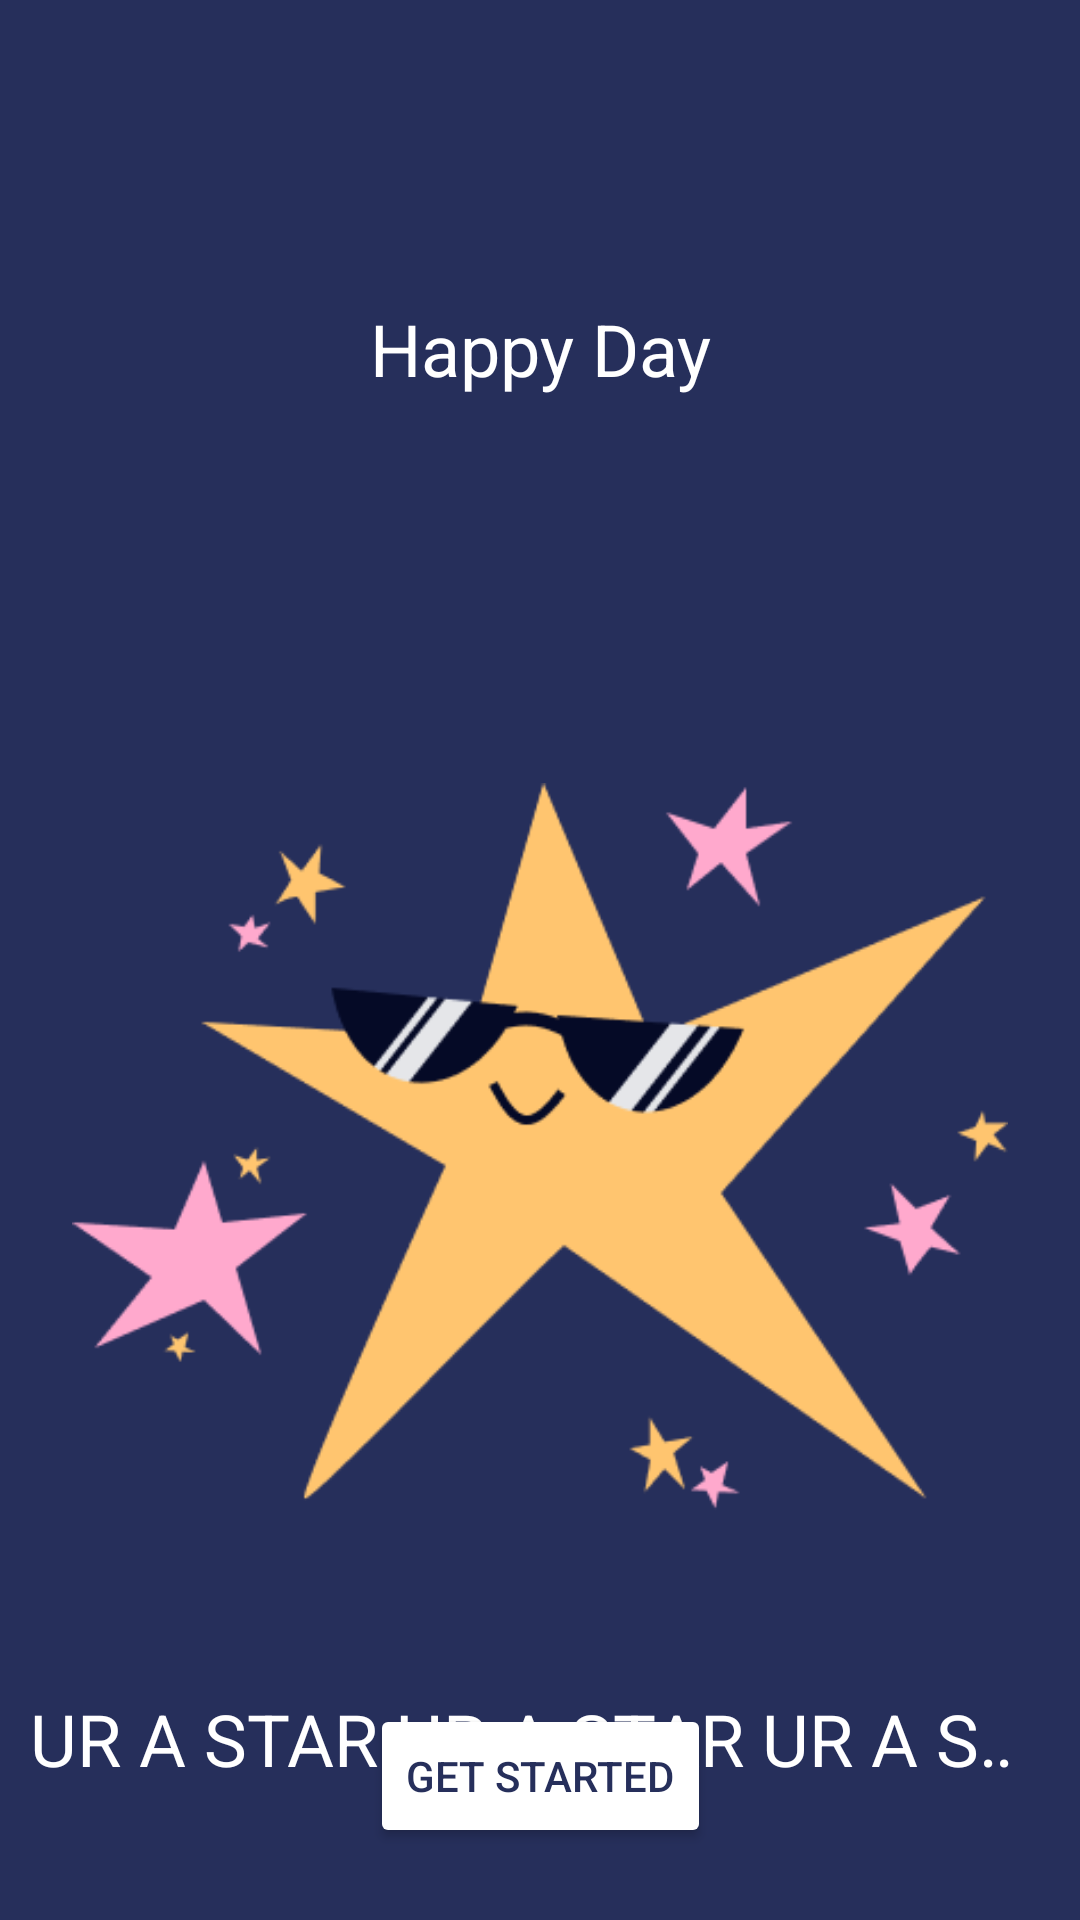

Write the Android layout XML for this screen, with the resource values it uses.
<!-- AndroidManifest.xml: application theme Theme.BirthdayCard -->
<!-- res/layout/activity_main.xml -->
<?xml version="1.0" encoding="utf-8"?>
<androidx.constraintlayout.widget.ConstraintLayout
    xmlns:android="http://schemas.android.com/apk/res/android"
    xmlns:app="http://schemas.android.com/apk/res-auto"
    xmlns:tools="http://schemas.android.com/tools"
    android:layout_width="match_parent"
    android:layout_height="match_parent"
    tools:context=".MainActivity"
    android:background="@color/Indigo">


    <TextView
        android:id="@+id/happyTxt"
        android:layout_width="match_parent"
        android:layout_height="wrap_content"
        android:text="@string/happy_day"
        android:textAlignment="center"
        android:textColor="@color/white"
        android:textSize="@dimen/_24sp"
        android:layout_marginTop="100dp"
        app:layout_constraintEnd_toEndOf="parent"
        app:layout_constraintStart_toStartOf="parent"
        app:layout_constraintTop_toTopOf="parent"
        />

    <ImageView
        android:id="@+id/coverImageView"
        android:layout_width="match_parent"
        android:layout_height="wrap_content"
        android:layout_marginTop="90dp"
        android:layout_marginHorizontal="@dimen/_24sp"
        android:src="@drawable/cover"
       app:layout_constraintTop_toBottomOf="@id/happyTxt"
        />

    <TextView
            android:id="@+id/starTxt"
            android:layout_width="wrap_content"
            android:layout_height="wrap_content"
            android:text="@string/ur_a_star"
            android:textColor="@color/white"
            android:textSize="@dimen/_24sp"
            android:layout_marginTop="@dimen/_10dp"
        android:maxLines="1"
        android:ellipsize="marquee"
        android:padding="@dimen/_10dp"
            app:layout_constraintEnd_toEndOf="parent"
            app:layout_constraintStart_toStartOf="parent"
            app:layout_constraintTop_toBottomOf="@+id/coverImageView"
        />

    <Button
        android:id="@+id/startedBtn"
        android:layout_width="wrap_content"
        android:layout_height="wrap_content"
        android:backgroundTint="@color/white"
        android:text="@string/get_started"
        android:textColor="@color/Indigo"
        android:layout_marginBottom="@dimen/_24sp"
        app:layout_constraintBottom_toBottomOf="parent"
        app:layout_constraintEnd_toEndOf="parent"
        app:layout_constraintStart_toStartOf="parent" />

</androidx.constraintlayout.widget.ConstraintLayout>
<!-- resources referenced by this layout -->
<resources>
  <color name="Indigo">#262F5B</color>
  <color name="white">#FFFFFFFF</color>
  <dimen name="_10dp">10dp</dimen>
  <dimen name="_24sp">24sp</dimen>
  <!-- drawable cover: png bitmap (drawable, 15759 bytes) -->
  <string name="get_started">Get Started</string>
  <string name="happy_day">Happy Day</string>
  <string name="ur_a_star">UR A STAR UR A STAR UR A STAR UR A STAR UR A STAR UR A STAR</string>
  <style name="Theme.BirthdayCard" parent="Base.Theme.BirthdayCard" />
  <style name="Base.Theme.BirthdayCard" parent="Theme.Material3.DayNight.NoActionBar">
          
          
      </style>
</resources>
